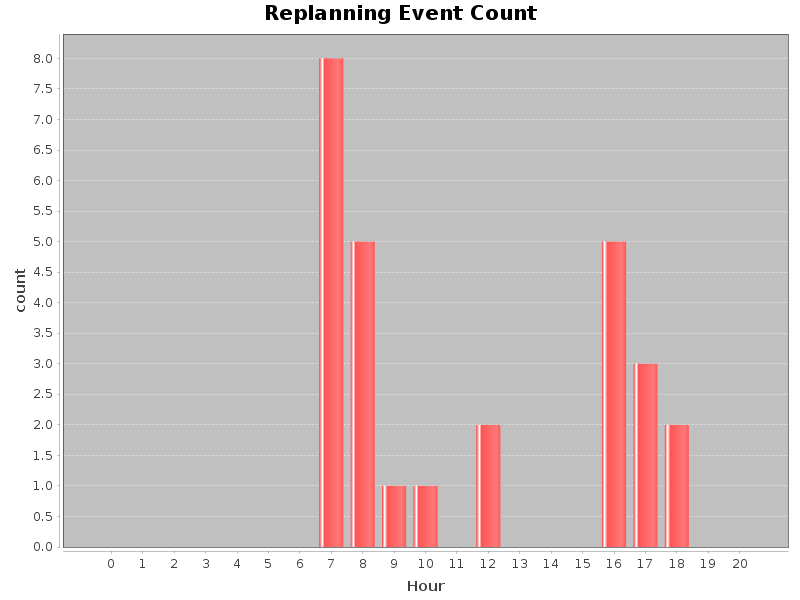

The table this chart was drawn from, first rows:
hour, count
0, 0
1, 0
2, 0
3, 0
4, 0
5, 0
6, 0
7, 8
8, 5
9, 1
10, 1
11, 0
12, 2
13, 0
14, 0
15, 0
16, 5
17, 3
18, 2
19, 0
20, 0
